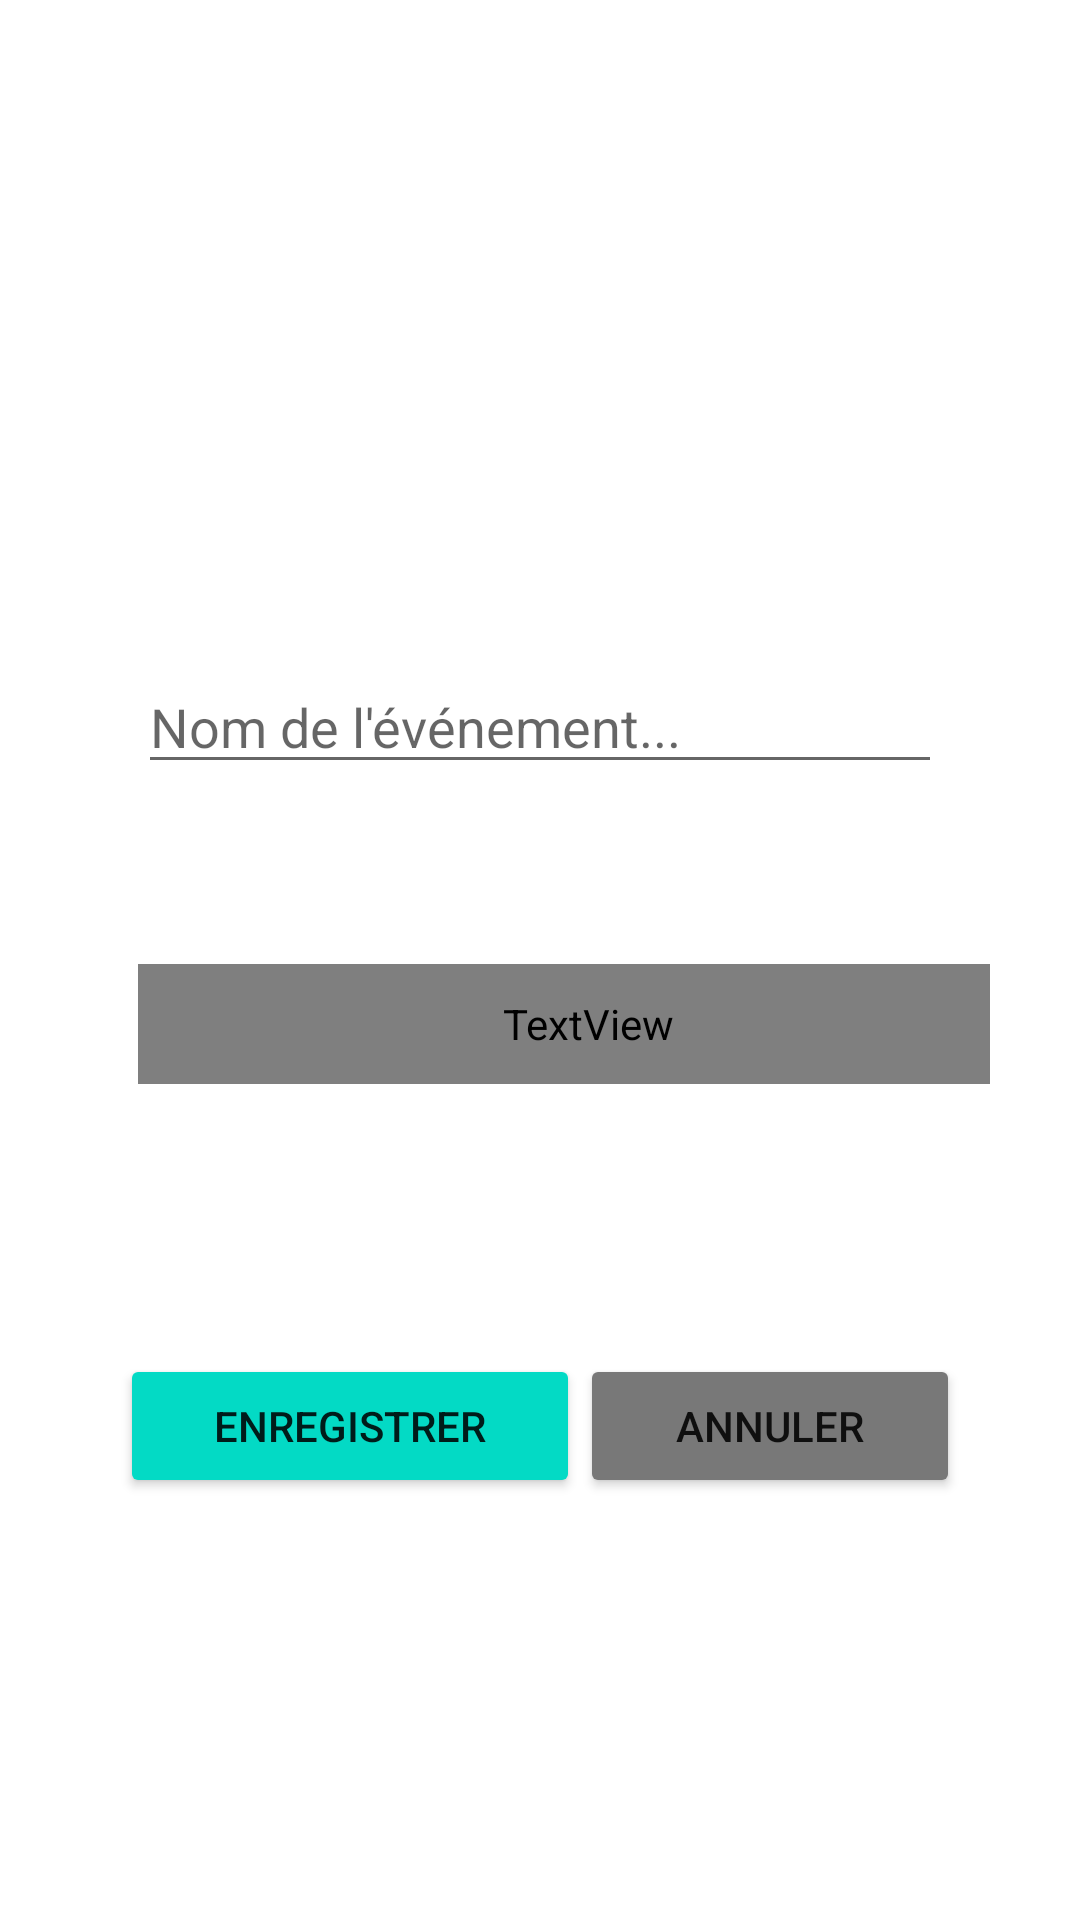

The Android layout XML behind this screen, and the referenced resources:
<!-- AndroidManifest.xml: application theme Theme.EventsCountdownTimer -->
<!-- res/layout/activity_add_edit_event.xml -->
<?xml version="1.0" encoding="utf-8"?>
<LinearLayout
    xmlns:android="http://schemas.android.com/apk/res/android"
    xmlns:tools="http://schemas.android.com/tools"
    android:layout_width="match_parent"
    android:layout_height="match_parent"
    tools:context=".AddEditEventActivity"
    android:orientation="vertical">
    <LinearLayout
        android:layout_width="wrap_content"
        android:layout_height="wrap_content"
        android:orientation="vertical"
        android:layout_marginTop="140dp"
        >
 <LinearLayout
     android:layout_width="match_parent"
     android:layout_height="wrap_content"
     android:orientation="vertical"
     android:layout_marginTop="50dp">
    <LinearLayout
        android:layout_width="match_parent"
        android:layout_height="wrap_content"
        android:orientation="vertical"
        android:layout_margin="30dp">

        <EditText
            android:id="@+id/editText_note_title"
            android:layout_width="match_parent"
            android:layout_height="match_parent"
            android:layout_marginStart="16dp"
            android:layout_marginEnd="16dp"
            android:ems="10"
            android:textSize="18sp"
            android:hint="Nom de l'événement..."
            android:inputType="textPersonName" />


    </LinearLayout>
        <LinearLayout
            android:layout_width="wrap_content"
            android:layout_height="wrap_content"
            android:orientation="horizontal"
            android:layout_margin="30dp">

            <TextView
                android:id="@+id/date_content"
                style="@style/CustomFont"
                android:layout_width="300dp"
                android:layout_height="match_parent"
                android:layout_marginStart="16dp"
                android:layout_gravity="center"
                android:background="@drawable/textviewborder"
                android:textSize="16sp"
                android:fontFamily="@font/poppins"/>

            <Button
                android:id="@+id/bntDatePicker"
                android:layout_width="wrap_content"
                android:layout_height="40dp"
                android:backgroundTint="#282828"
                android:drawableTop="@drawable/icon2"
                android:gravity="center"
                android:layout_margin="-10dp"
                android:textColor="#fff"/>

    </LinearLayout>
 </LinearLayout>



    <LinearLayout
        android:id="@+id/linearLayout3"
        android:layout_width="match_parent"
        android:layout_height="wrap_content"
        android:layout_marginTop="60dp"
        android:layout_marginLeft="30dp"
        android:layout_marginRight="30dp"
        android:orientation="horizontal">

        <Button
            android:id="@+id/button_save"
            android:layout_width="wrap_content"
            android:layout_height="wrap_content"
            android:layout_marginLeft="10dp"
            android:layout_weight="1"
            android:backgroundTint="#FF03DAC5"
            android:text="ENREGISTRER" />

        <Button
            android:id="@+id/button_cancel"
            android:layout_width="wrap_content"
            android:layout_height="wrap_content"
            android:layout_marginRight="10dp"
            android:layout_weight="1"
            android:backgroundTint="#787878"
            android:text="ANNULER" />
    </LinearLayout>
    </LinearLayout>

</LinearLayout>
<!-- resources referenced by this layout -->
<resources>
  <!-- drawable icon2: png bitmap (drawable, 279 bytes) -->
  <!-- drawable textviewborder (drawable) -->
  <?xml version="1.0" encoding="utf-8"?>
  <shape xmlns:android="http://schemas.android.com/apk/res/android" android:shape="rectangle" >
      <stroke android:width="1dip" android:color="#E8E8E8"/>
  </shape>
  <style name="Theme.EventsCountdownTimer" parent="Theme.MaterialComponents.DayNight.DarkActionBar">
          
          <item name="colorPrimary">@color/purple_500</item>
          <item name="colorPrimaryVariant">@color/purple_700</item>
          <item name="colorOnPrimary">@color/white</item>
          
          <item name="colorSecondary">@color/teal_200</item>
          <item name="colorSecondaryVariant">@color/teal_700</item>
          <item name="colorOnSecondary">@color/black</item>
          
          <item name="android:statusBarColor" tools:targetApi="l">?attr/colorPrimaryVariant</item>
          
      </style>
  <color name="purple_500">#FF6200EE</color>
  <color name="purple_700">#FF3700B3</color>
  <color name="white">#FFFFFFFF</color>
  <color name="teal_200">#FF03DAC5</color>
  <color name="teal_700">#FF018786</color>
  <color name="black">#FF000000</color>
</resources>
